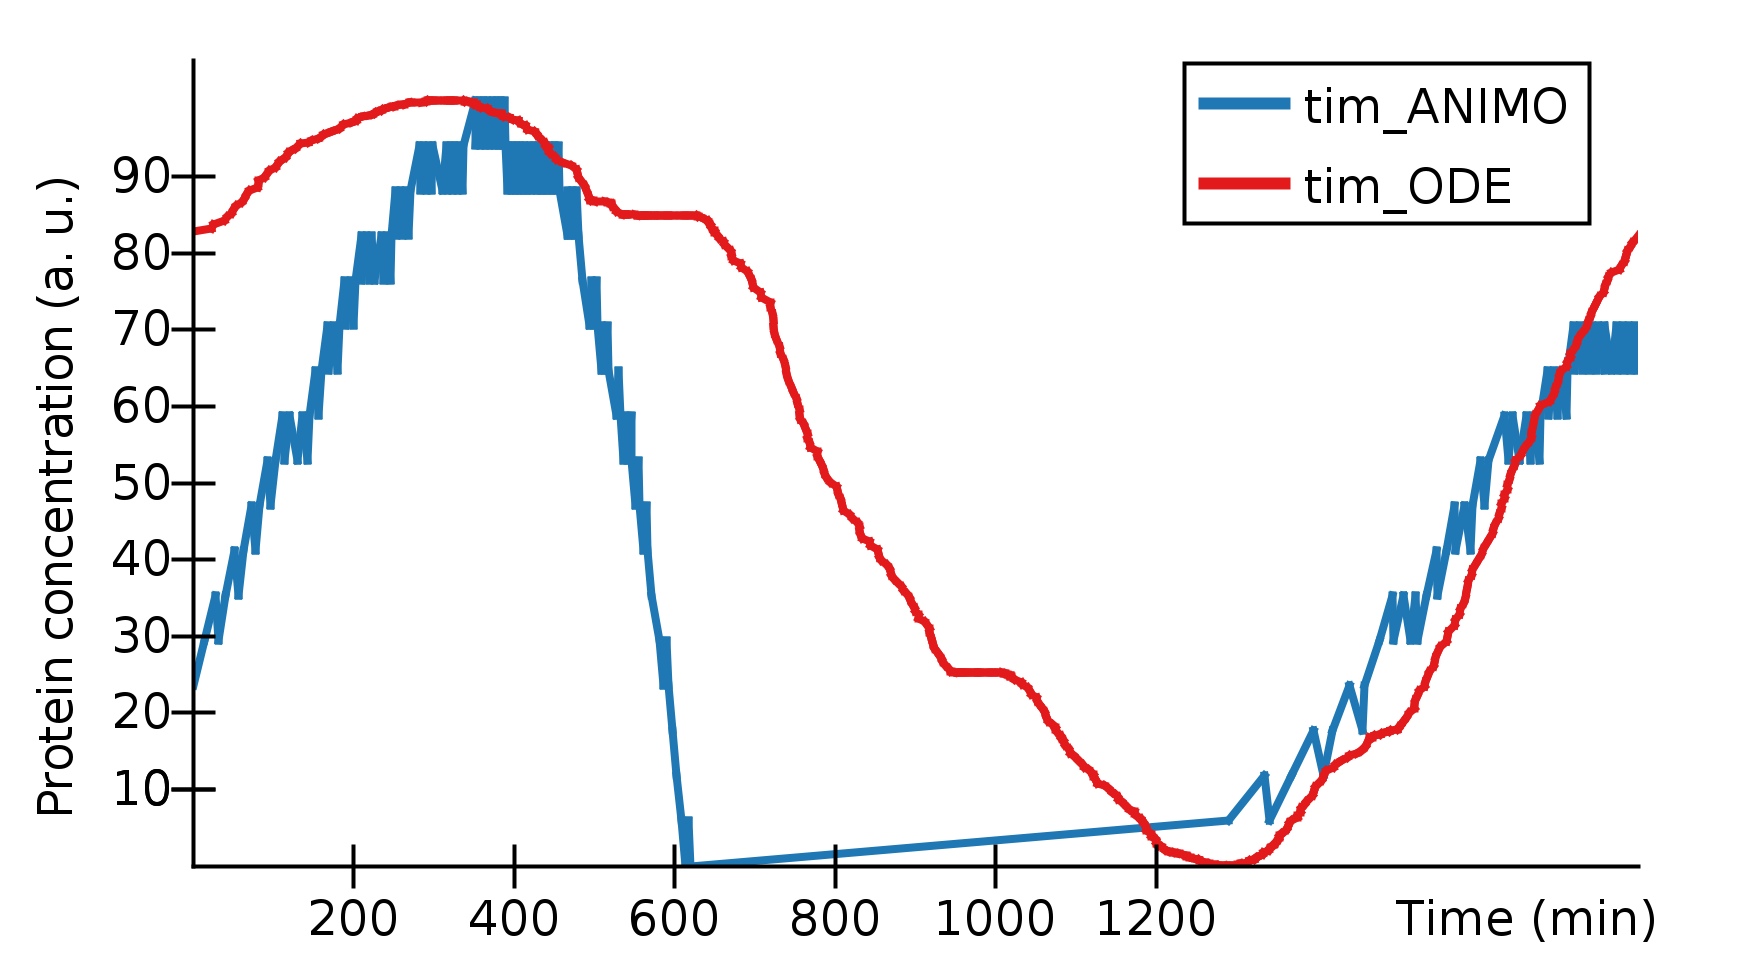

Source data for this figure (header and first rows):
Time (min), tim_ANIMO, tim_ODE, 
0, 23.53, 82.8, 
14.63, 29.41, , 
23.41, , 83.29, 
25.55, , 83.77, 
28, 35.29, , 
31.2, 29.41, , 
38.92, , 84.25, 
40.61, 35.29, , 
42.62, , 84.73, 
47.96, , 85.22, 
50.59, , 85.71, 
52.23, 41.18, , 
53.8, , 86.19, 
56.24, 35.29, , 
60.76, , 86.67, 
63.02, 41.18, , 
63.9, , 87.17, 
67.1, , 87.66, 
70.87, , 88.15, 
73.19, 47.06, , 
77.59, 41.18, , 
79.91, , 88.63, 
80.98, , 89.07, 
82.04, , 89.5, 
83.36, 47.06, , 
89.51, , 89.92, 
91.08, , 90.34, 
93.22, 52.94, , 
94.85, , 90.74, 
96.73, 47.06, , 
102.3, , 91.14, 
102.4, 52.94, , 
105, , 91.53, 
107.6, , 91.91, 
111.4, , 92.24, 
111.5, 58.82, , 
114.2, 52.94, , 
115.1, , 92.56, 
117.2, , 92.87, 
118.8, , 93.18, 
120.3, 58.82, , 
122.5, , 93.46, 
127.9, , 93.73, 
129.6, 52.94, , 
131.6, , 94, 
134.3, , 94.26, 
136.5, 58.82, , 
143.2, 52.94, , 
143.9, , 94.51, 
144.6, 58.82, , 
147.6, , 94.75, 
152.3, 64.71, , 
156.1, , 94.98, 
156.4, 58.82, , 
159.8, , 95.21, 
160, 64.71, , 
162, , 95.43, 
166.2, , 95.65, 
167.4, 70.59, , 
168.4, 64.71, , 
... 758 more rows
